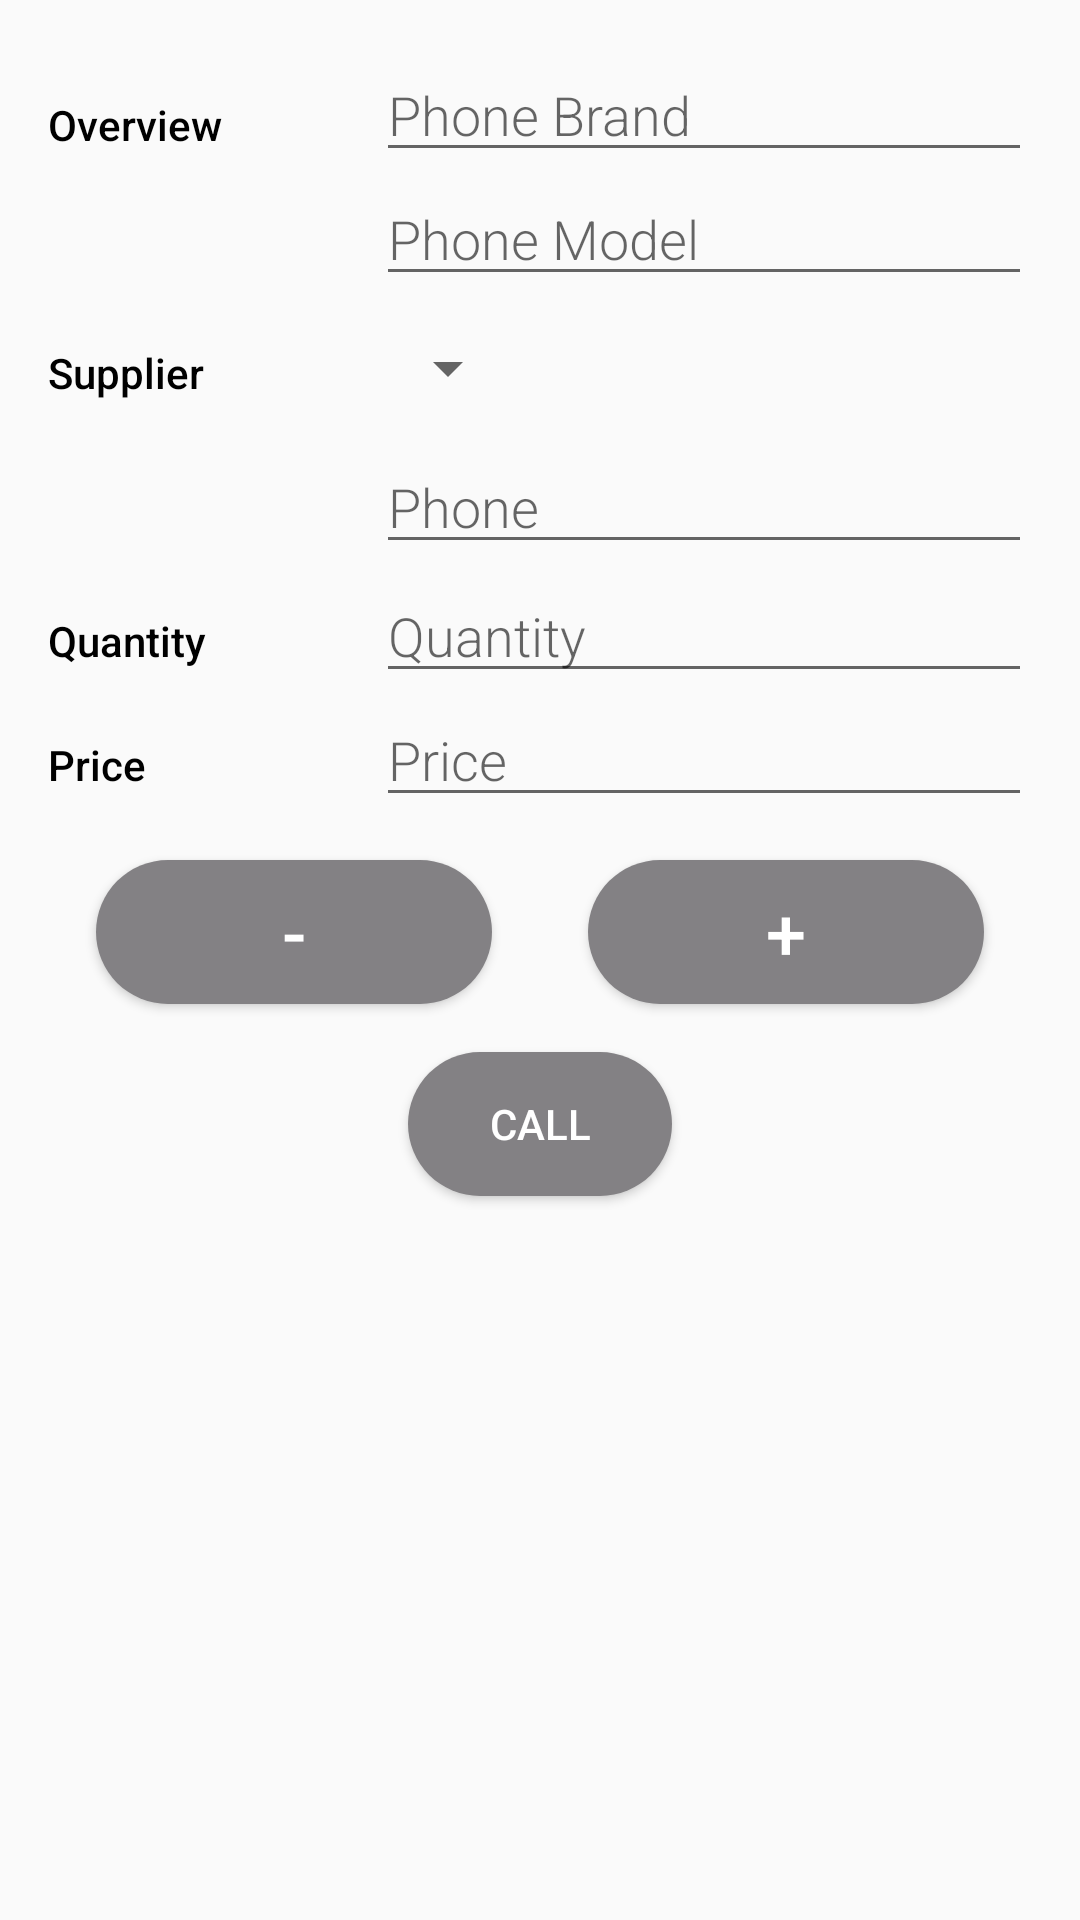

The Android layout XML behind this screen, and the referenced resources:
<!-- AndroidManifest.xml: activity theme EditorTheme -->
<!-- res/layout/activity_editor.xml -->
<?xml version="1.0" encoding="utf-8"?>
<LinearLayout xmlns:android="http://schemas.android.com/apk/res/android"
    xmlns:tools="http://schemas.android.com/tools"
    android:layout_width="match_parent"
    android:layout_height="match_parent"
    android:orientation="vertical"
    android:padding="@dimen/activity_margin"
    tools:context=".EditorActivity">

    
    <LinearLayout
        android:layout_width="match_parent"
        android:layout_height="wrap_content"
        android:orientation="horizontal">

        
        <TextView
            style="@style/CategoryStyle"
            android:text="@string/category_overview" />

        
        <LinearLayout
            android:layout_width="0dp"
            android:layout_height="wrap_content"
            android:layout_weight="2"
            android:orientation="vertical">

            
            <EditText
                android:id="@+id/edit_product_brand"
                style="@style/EditorFieldStyle"
                android:hint="@string/hint_product_brand"
                android:inputType="textCapWords" />

            
            <EditText
                android:id="@+id/edit_product_model"
                style="@style/EditorFieldStyle"
                android:hint="@string/hint_product_model"
                android:inputType="textCapWords" />

        </LinearLayout>
    </LinearLayout>

    
    <LinearLayout
        android:id="@+id/container_supplier"
        android:layout_width="match_parent"
        android:layout_height="wrap_content"
        android:orientation="horizontal">

        
        <TextView
            style="@style/CategoryStyle"
            android:text="@string/category_supplier" />

        
        <LinearLayout
            android:layout_width="0dp"
            android:layout_height="wrap_content"
            android:layout_weight="2"
            android:orientation="vertical">

            
            <Spinner
                android:id="@+id/spinner_supplier"
                android:layout_width="wrap_content"
                android:layout_height="48dp"
                android:spinnerMode="dropdown" />

            
            <EditText
                android:id="@+id/edit_supplier_phone"
                style="@style/EditorFieldStyle"
                android:hint="@string/hint_supplier_phone"
                android:inputType="phone" />

        </LinearLayout>
    </LinearLayout>

    
    <LinearLayout
        android:id="@+id/container_measurement"
        android:layout_width="match_parent"
        android:layout_height="wrap_content"
        android:orientation="horizontal">

        
        <TextView
            style="@style/CategoryStyle"
            android:text="@string/category_quantity" />

        
        <RelativeLayout
            android:layout_width="0dp"
            android:layout_height="wrap_content"
            android:layout_weight="2">

            
            <EditText
                android:id="@+id/edit_product_quantity"
                style="@style/EditorFieldStyle"
                android:hint="@string/hint_product_quantity"
                android:inputType="number" />
        </RelativeLayout>

    </LinearLayout>

    
    <LinearLayout
        android:id="@+id/container_price"
        android:layout_width="match_parent"
        android:layout_height="wrap_content"
        android:orientation="horizontal">

        
        <TextView
            style="@style/CategoryStyle"
            android:text="@string/category_price" />

        
        <RelativeLayout
            android:layout_width="0dp"
            android:layout_height="wrap_content"
            android:layout_weight="2">
            
            <EditText
                android:id="@+id/edit_product_price"
                style="@style/EditorFieldStyle"
                android:hint="@string/hint_product_price"
                android:inputType="number" />
        </RelativeLayout>
    </LinearLayout>

    <LinearLayout
        android:layout_width="match_parent"
        android:layout_height="wrap_content"
        android:orientation="horizontal">

        <Button
            android:id="@+id/button_minus"
            style="@style/buttonMin"
            android:onClick="decrement"
            android:text="@string/decrement" />

        <Button
            android:id="@+id/button_plus"
            style="@style/buttonPlus"
            android:onClick="increment"
            android:text="@string/increment" />
    </LinearLayout>

    <Button
        android:id="@+id/button_call"
        style="@style/CallButton"
        android:layout_width="wrap_content"
        android:layout_height="wrap_content"
        android:text="@string/call" />
</LinearLayout>
<!-- resources referenced by this layout -->
<resources>
  <dimen name="activity_margin">16dp</dimen>
  <string name="call">call</string>
  <string name="category_overview">Overview</string>
  <string name="category_price">Price</string>
  <string name="category_quantity">Quantity</string>
  <string name="category_supplier">Supplier</string>
  <string name="decrement">-</string>
  <string name="hint_product_brand">Phone Brand</string>
  <string name="hint_product_model">Phone Model</string>
  <string name="hint_product_price">Price</string>
  <string name="hint_product_quantity">Quantity</string>
  <string name="hint_supplier_phone">Phone</string>
  <string name="increment">+</string>
  <style name="CallButton">
          <item name="android:layout_width">wrap_content</item>
          <item name="android:layout_height">wrap_content</item>
          <item name="android:background">@drawable/button</item>
          <item name="android:paddingLeft">@dimen/general_margin</item>
          <item name="android:paddingRight">@dimen/general_margin</item>
          <item name="android:textColor">#FFFFFF</item>
          <item name="android:layout_gravity">center_horizontal</item>
      </style>
  <style name="CategoryStyle">
          <item name="android:layout_height">wrap_content</item>
          <item name="android:layout_width">0dp</item>
          <item name="android:layout_weight">1</item>
          <item name="android:paddingTop">16dp</item>
          <item name="android:textColor">@color/colorAccent</item>
          <item name="android:fontFamily" tools:targetApi="jelly_bean">sans-serif-medium</item>
          <item name="android:textAppearance">?android:textAppearanceSmall</item>
      </style>
  <style name="EditorFieldStyle">
          <item name="android:layout_height">wrap_content</item>
          <item name="android:layout_width">match_parent</item>
          <item name="android:fontFamily" tools:targetApi="jelly_bean">sans-serif-light</item>
          <item name="android:textAppearance">?android:textAppearanceMedium</item>
      </style>
  <style name="buttonMin">
          <item name="android:layout_width">0dp</item>
          <item name="android:layout_height">wrap_content</item>
          <item name="android:layout_margin">@dimen/general_margin</item>
          <item name="android:layout_weight">1</item>
          <item name="android:background">@drawable/button</item>
          <item name="android:textColor">@android:color/white</item>
          <item name="android:textSize">@dimen/button_text</item>
      </style>
  <style name="buttonPlus">
          <item name="android:layout_width">0dp</item>
          <item name="android:layout_height">wrap_content</item>
          <item name="android:layout_margin">@dimen/general_margin</item>
          <item name="android:layout_weight">1</item>
          <item name="android:background">@drawable/button</item>
          <item name="android:textColor">@android:color/white</item>
          <item name="android:textSize">@dimen/button_text</item>
      </style>
  <style name="EditorTheme" parent="Theme.AppCompat.Light.DarkActionBar">
          <item name="colorPrimary">@color/colorPrimary</item>
          <item name="colorPrimaryDark">@color/colorPrimaryDark</item>
          <item name="colorAccent">@color/colorAccent</item>
      </style>
  <!-- drawable button (drawable) -->
  <?xml version="1.0" encoding="utf-8"?>
  <shape xmlns:android="http://schemas.android.com/apk/res/android"
      android:shape="rectangle">
  
     <solid
         android:color="#838184"/>
      <stroke android:color="#FFC107" />
  
      <size
          android:width="30dp"
          android:height="20dp" />
      <corners
          android:bottomLeftRadius="40dp"
          android:bottomRightRadius="40dp"
          android:topLeftRadius="40dp"
          android:topRightRadius="40dp" />
  </shape>
  <dimen name="general_margin">16dp</dimen>
  <color name="colorAccent">#000000</color>
  <dimen name="button_text">24sp</dimen>
  <color name="colorPrimary">#838184</color>
  <color name="colorPrimaryDark">#838184</color>
</resources>
